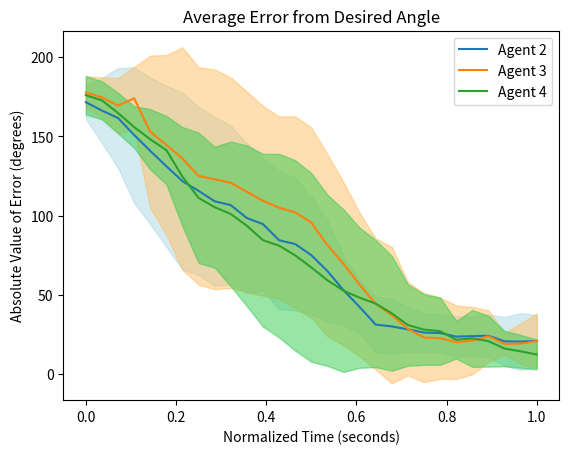

Generate this figure with matplotlib:
import matplotlib.pyplot as plt
import numpy as np

time = [0,0.03571428571,0.07142857143,0.1071428571,0.1428571429,0.1785714286,0.2142857143,0.25,0.2857142857,0.3214285714,0.3571428571,0.3928571429,0.4285714286,0.4642857143,0.5,0.5357142857,0.5714285714,0.6071428571,0.6428571429,0.6785714286,0.7142857143,0.75,0.7857142857,0.8214285714,0.8571428571,0.8928571429,0.9285714286,0.9642857143,1]
Agent2 = [171.5714286,166.2857143,161.5714286,150.8571429,140.8571429,131.1428571,121.7142857,115.5714286,109,106.5714286,98.42857143,94.57142857,84.42857143,82,75,65,52.85714286,42.28571429,31.14285714,30,28.14285714,26.14285714,25.85714286,23.57142857,23.85714286,24.14285714,20.57142857,20.42857143,20.85714286]
Agent3 = [177.7142857,174.5714286,169.4285714,174,152.8571429,144.5714286,136,125,122.8571429,120.7142857,115,109.2857143,105,102,95.57142857,81.28571429,69.57142857,56.42857143,44.14285714,37.14285714,28.42857143,23,22.57142857,20,21,23.85714286,19,19.14285714,20.85714286]
Agent4 = [176,172.7142857,164.7142857,155.8571429,148.1428571,141.2857143,124.5714286,111.1428571,105.2857143,101,93.57142857,84.42857143,81,74.85714286,67.28571429,59.14285714,52.57142857,48.14285714,44.42857143,38.28571429,30.85714286,28,27,21.57142857,22.42857143,20.71428571,16,14.28571429,12.28571429]
std_2_low = [160.9749332,145.8022715,130.076153,108.0574989,94.59546479,80.29527912,65.95673231,62.38353163,55.75841225,56.31589109,51.29098154,52.66734308,40.92049883,40.18293809,37.81577395,33.17757604,30.85389634,25.52550063,13.7414341,12.5835327,14.05469933,14.01261159,14.11791274,10.70212216,11.50901788,10.67154724,5.286826921,2.476253632,4.512637446]
std_2_high = [182.1679239,186.7691571,193.0667041,193.6567868,187.1188209,181.9904352,177.4718391,168.7593255,162.2415878,156.8269661,145.5661613,136.4755141,127.936644,123.8170619,112.184226,96.82242396,74.86038937,59.04592794,48.54428018,47.4164673,42.23101495,38.27310269,37.59637298,36.44073499,36.20526784,37.61416704,35.85603022,38.38088923,37.20164827]
std_3_low = [167.7524538,161.8322875,152.0039036,154.1589651,104.7689303,87.79744056,65.82165576,56.42400809,53.5139659,54.30717192,51.68860029,49.4366979,47.47609193,41.42497764,35.56349259,23.84671973,18.10669261,11.08596033,2.805107763,-5.940119276,-0.9418056139,-5.172090208,-3.085650652,-3.187640386,-0.2994522621,7.563702751,12.26699671,6.435528923,3.599984232]
std_3_high = [187.6761176,187.3105696,186.8532392,193.8410349,200.9453555,201.3454166,206.1783442,193.5759919,192.2003198,187.1213995,178.3113997,169.1347307,162.5239081,162.5750224,155.5793646,138.7247088,121.0361645,101.7711825,85.48060652,80.22583356,57.79894847,51.17209021,48.2285078,43.18764039,42.29945226,40.15058296,25.73300329,31.85018536,38.11430148]
std_4_low = [163.8619057,160.6766463,151.9508707,142.7241238,129.0865496,119.7317952,93.32052382,70.01529716,67.14250045,55.32725101,42.82087146,29.88850315,23.06612965,14.75326453,7.715827358,5.098342862,1.278618345,3.910785176,4.308513507,2.042488318,5.18336524,5.736427361,5.755392841,9.741281448,4.485539886,4.634129354,4.789885519,3.914049589,2.874474805]
std_4_high = [188.1380943,184.7519251,177.4777007,168.9901619,167.1991647,162.8396334,155.8223333,152.2704171,143.4289281,146.672749,144.3219857,138.9686397,138.9338703,134.9610212,126.8556012,113.1873714,103.8642388,92.37492911,84.54862935,74.52894025,56.53092047,50.26357264,48.24460716,33.40157569,40.37160297,36.79444207,27.21011448,24.65737898,21.69695377]

plt.plot(time, Agent2, label="Agent 2")
plt.plot(time, Agent3, label="Agent 3")
plt.plot(time, Agent4, label="Agent 4")
plt.fill_between(time, std_2_low, std_2_high, color='lightblue', alpha=0.5)
plt.fill_between(time, std_3_low, std_3_high, color=(1, 0.745, 0.392), alpha=0.5)
plt.fill_between(time, std_4_low, std_4_high, color=(0.2, 0.8, 0.3), alpha=0.5)

plt.xlabel("Normalized Time (seconds)")
plt.ylabel("Absolute Value of Error (degrees)")

plt.title("Average Error from Desired Angle")

plt.legend()
plt.show()

plt.savefig("error_w_to_m_hardware.svg", dpi=300, bbox_inches="tight")


# import matplotlib.pyplot as plt
# import numpy as np

# x = np.linspace(0, 10, 100)
# y = np.sin(x)

# plt.plot(x, y)
# plt.fill_between(x, y, 0, color='lightblue', alpha=0.5) # Shading between curve and x-axis
# plt.title("Shaded region below a sine wave")
# plt.show()


